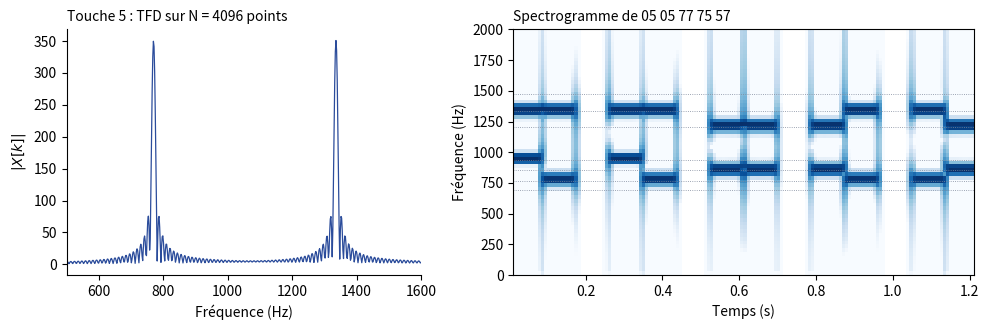

Source code (Python):
"""TSIG2, partiel 2016-2017, ex. 1 — Signal DTMF : module de la TFD (N = 4096) de la
touche 5 (M = 700, Fe = 8000 Hz), et spectrogramme de la séquence 05 05 77 75 57
(M zéros entre chaque paire de chiffres). Figure calculée."""
import numpy as np
import matplotlib
matplotlib.use("Agg")
import matplotlib.pyplot as plt
plt.rcParams.update({"font.family": "sans-serif", "font.size": 10, "svg.fonttype": "none"})
BLEU = "#2B4C9B"
Fe, M = 8000, 700
n = np.arange(M)
LO = {"1": 697, "2": 697, "3": 697, "4": 770, "5": 770, "6": 770, "7": 852, "8": 852, "9": 852, "0": 941}
HI = {"1": 1209, "4": 1209, "7": 1209, "2": 1336, "5": 1336, "8": 1336, "0": 1336, "3": 1477, "6": 1477, "9": 1477}
ton = lambda c: np.cos(2 * np.pi * LO[c] * n / Fe) + np.cos(2 * np.pi * HI[c] * n / Fe)
X = np.abs(np.fft.fft(ton("5"), 4096)); f = np.arange(4096) * Fe / 4096
morceaux = []
for paire in "05 05 77 75 57".split():
    morceaux += [ton(c) for c in paire] + [np.zeros(M)]
s = np.concatenate(morceaux[:-1])
fig, ax = plt.subplots(1, 2, figsize=(10, 3.4), gridspec_kw={"width_ratios": [1, 1.3]})
ax[0].plot(f[:2048], X[:2048], color=BLEU, lw=0.9)
ax[0].set_xlim(500, 1600)
ax[0].set_xlabel("Fréquence (Hz)"); ax[0].set_ylabel("$|X[k]|$")
ax[0].set_title("Touche 5 : TFD sur N = 4096 points", fontsize=10, loc="left")
ax[0].spines[["top", "right"]].set_visible(False)
ax[1].specgram(s, NFFT=256, Fs=Fe, noverlap=192, window=np.hanning(256), cmap="Blues", scale="dB", vmin=-60)
ax[1].set_ylim(0, 2000)
for fr in (697, 770, 852, 941, 1209, 1336, 1477):
    ax[1].axhline(fr, color="#7E889B", ls=":", lw=0.6)
ax[1].set_xlabel("Temps (s)"); ax[1].set_ylabel("Fréquence (Hz)")
ax[1].set_title("Spectrogramme de 05 05 77 75 57", fontsize=10, loc="left")
fig.tight_layout(); fig.savefig("ann-2016-dtmf.svg")
